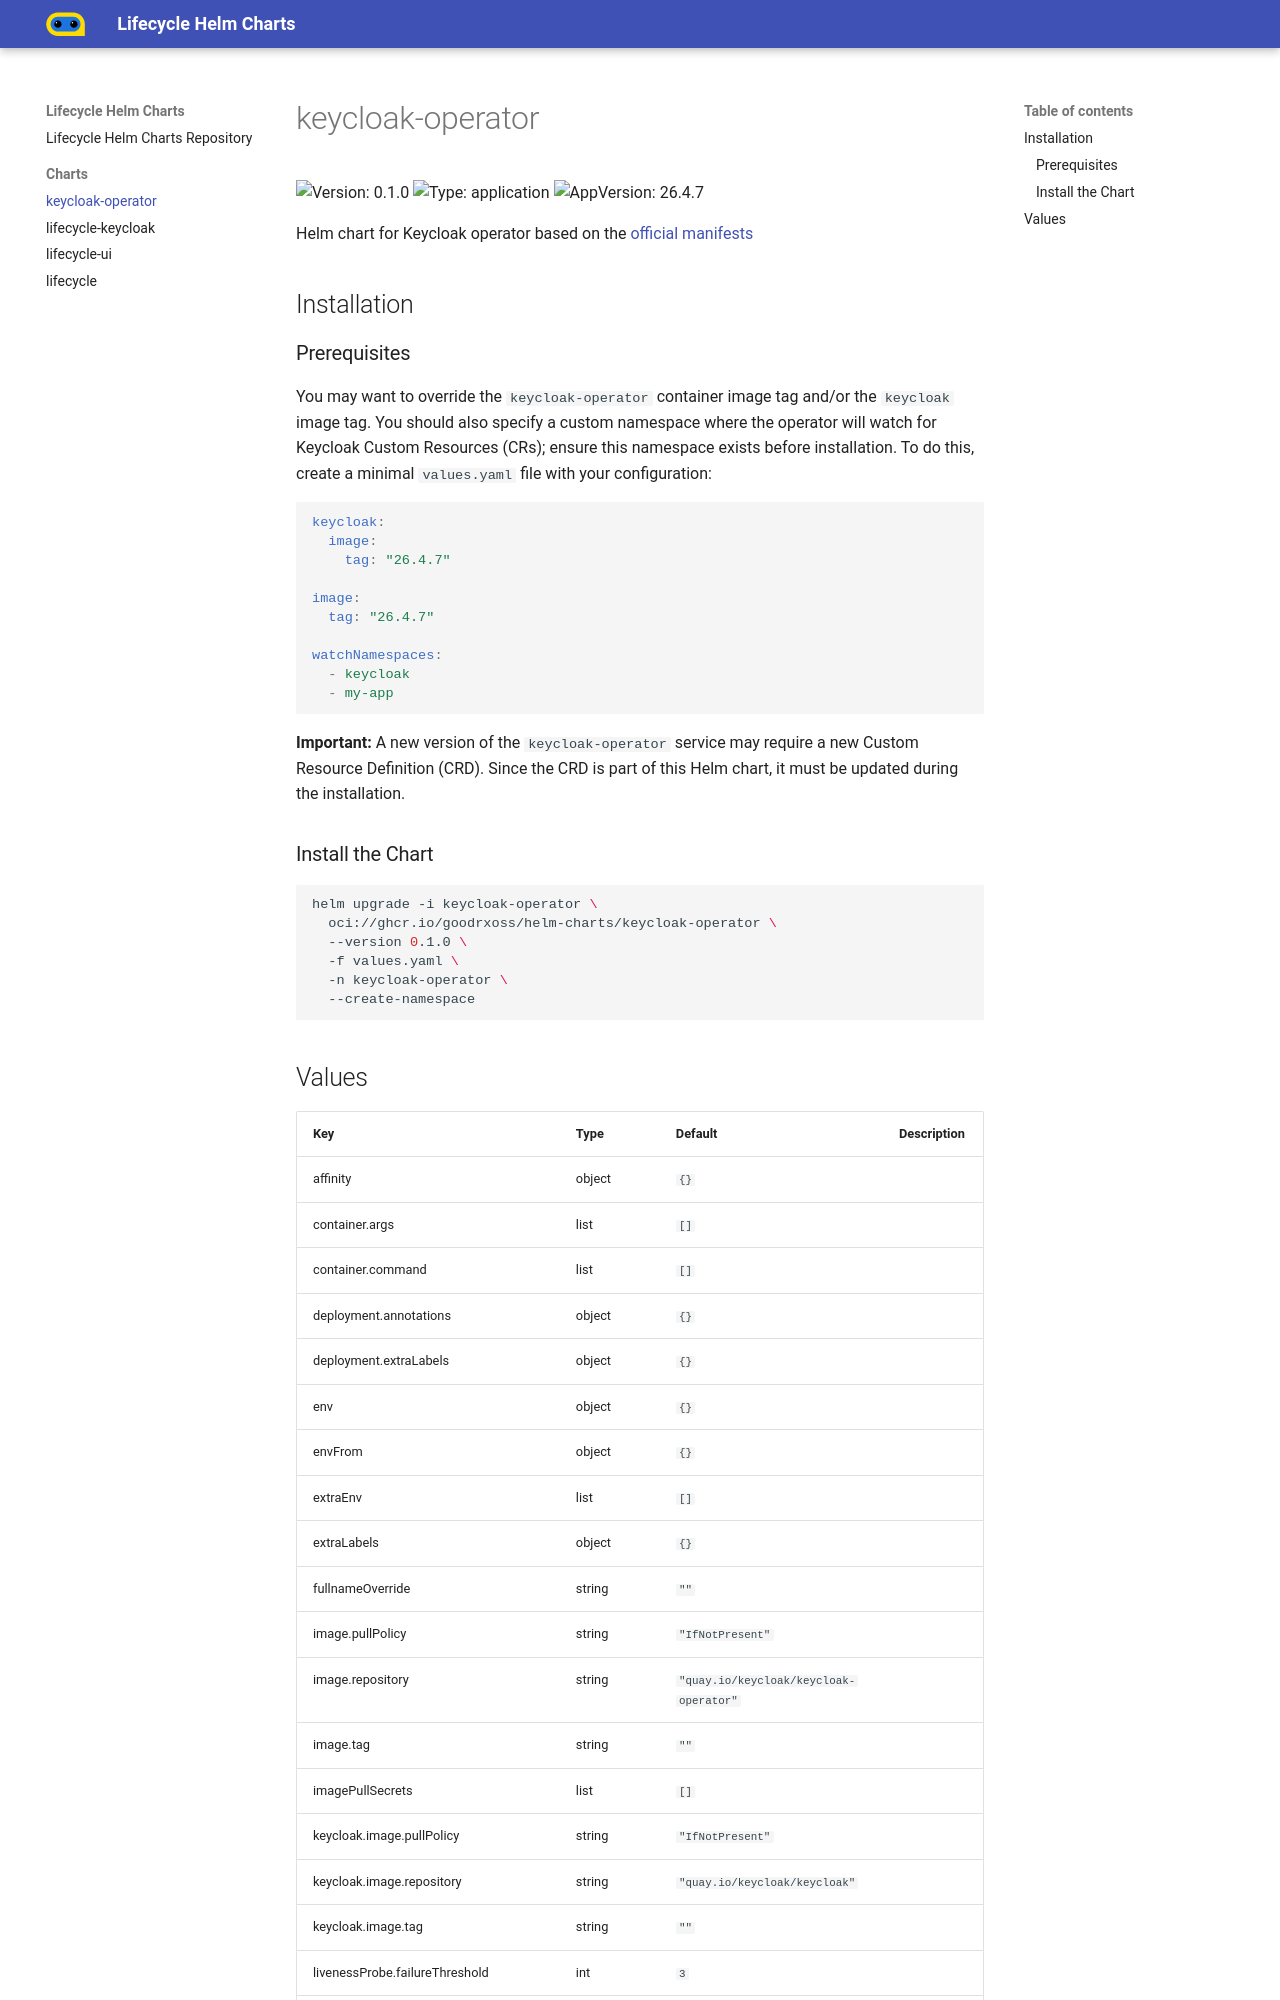

repository: GoodRxOSS/helm-charts · page: charts/keycloak-operator/index.html · generator: mkdocs

# keycloak-operator

![Version: 0.1.0](https://img.shields.io/badge/Version-0.1.0-informational?style=flat-square)  ![Type: application](https://img.shields.io/badge/Type-application-informational?style=flat-square)  ![AppVersion: 26.4.7](https://img.shields.io/badge/AppVersion-26.4.7-informational?style=flat-square)

Helm chart for Keycloak operator based on the [official manifests](https://www.keycloak.org/operator/installation#_installing_by_using_kubectl_without_operator_lifecycle_manager)

## Installation

### Prerequisites

You may want to override the `keycloak-operator` container image tag and/or the `keycloak` image tag. You should also specify a custom namespace where the operator will watch for Keycloak Custom Resources (CRs); ensure this namespace exists before installation. To do this, create a minimal `values.yaml` file with your configuration:

```yaml
keycloak:
  image:
    tag: "26.4.7"

image:
  tag: "26.4.7"

watchNamespaces:
  - keycloak
  - my-app
```

**Important:** A new version of the `keycloak-operator` service may require a new Custom Resource Definition (CRD). Since the CRD is part of this Helm chart, it must be updated during the installation.

### Install the Chart

```shell
helm upgrade -i keycloak-operator \
  oci://ghcr.io/goodrxoss/helm-charts/keycloak-operator \
  --version 0.1.0 \
  -f values.yaml \
  -n keycloak-operator \
  --create-namespace
```
